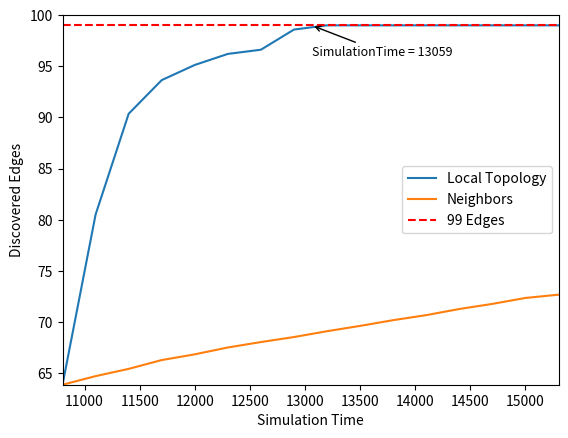

This figure's Python source:
from matplotlib import pyplot as plt

local = {10800: 63.88, 11100: 80.51, 11400: 90.36, 11700: 93.65, 12000: 95.13, 12300: 96.21, 12600: 96.62, 12900: 98.59, 13200: 99, 13500: 99, 13800: 99, 14100: 99, 14400: 99, 14700: 99, 15000: 99, 15300: 99}
neigh = {10800: 63.88, 11100: 64.72, 11400: 65.43, 11700: 66.29, 12000: 66.85, 12300: 67.52, 12600: 68.05, 12900: 68.54, 13200: 69.11, 13500: 69.63, 13800: 70.19, 14100: 70.68, 14400: 71.28, 14700: 71.78, 15000: 72.36, 15300: 72.68}
x = list(local.keys())
y1 = list(local.values())
y2 = list(neigh.values())

# plot lines
plt.plot(x, y1, label="Local Topology")
plt.plot(x, y2, label="Neighbors")
plt.axhline(y=99, color='r', linestyle='--', label='99 Edges')

plt.annotate('SimulationTime = 13059', xy=(13059, 99),
             fontsize=9, xytext=(13062, 96),
             arrowprops=dict(arrowstyle="->", connectionstyle="arc3"))

# plt.text(13059, 99, 'This text starts at point (2,4)')
# plt.axvline(x=13059, color='g', linestyle='--', label='99 Edges')
plt.legend()
plt.xlabel('Simulation Time')
plt.xlim(10800, 15300)
plt.ylabel('Discovered Edges')
plt.ylim(63.88, 100)
plt.show()

